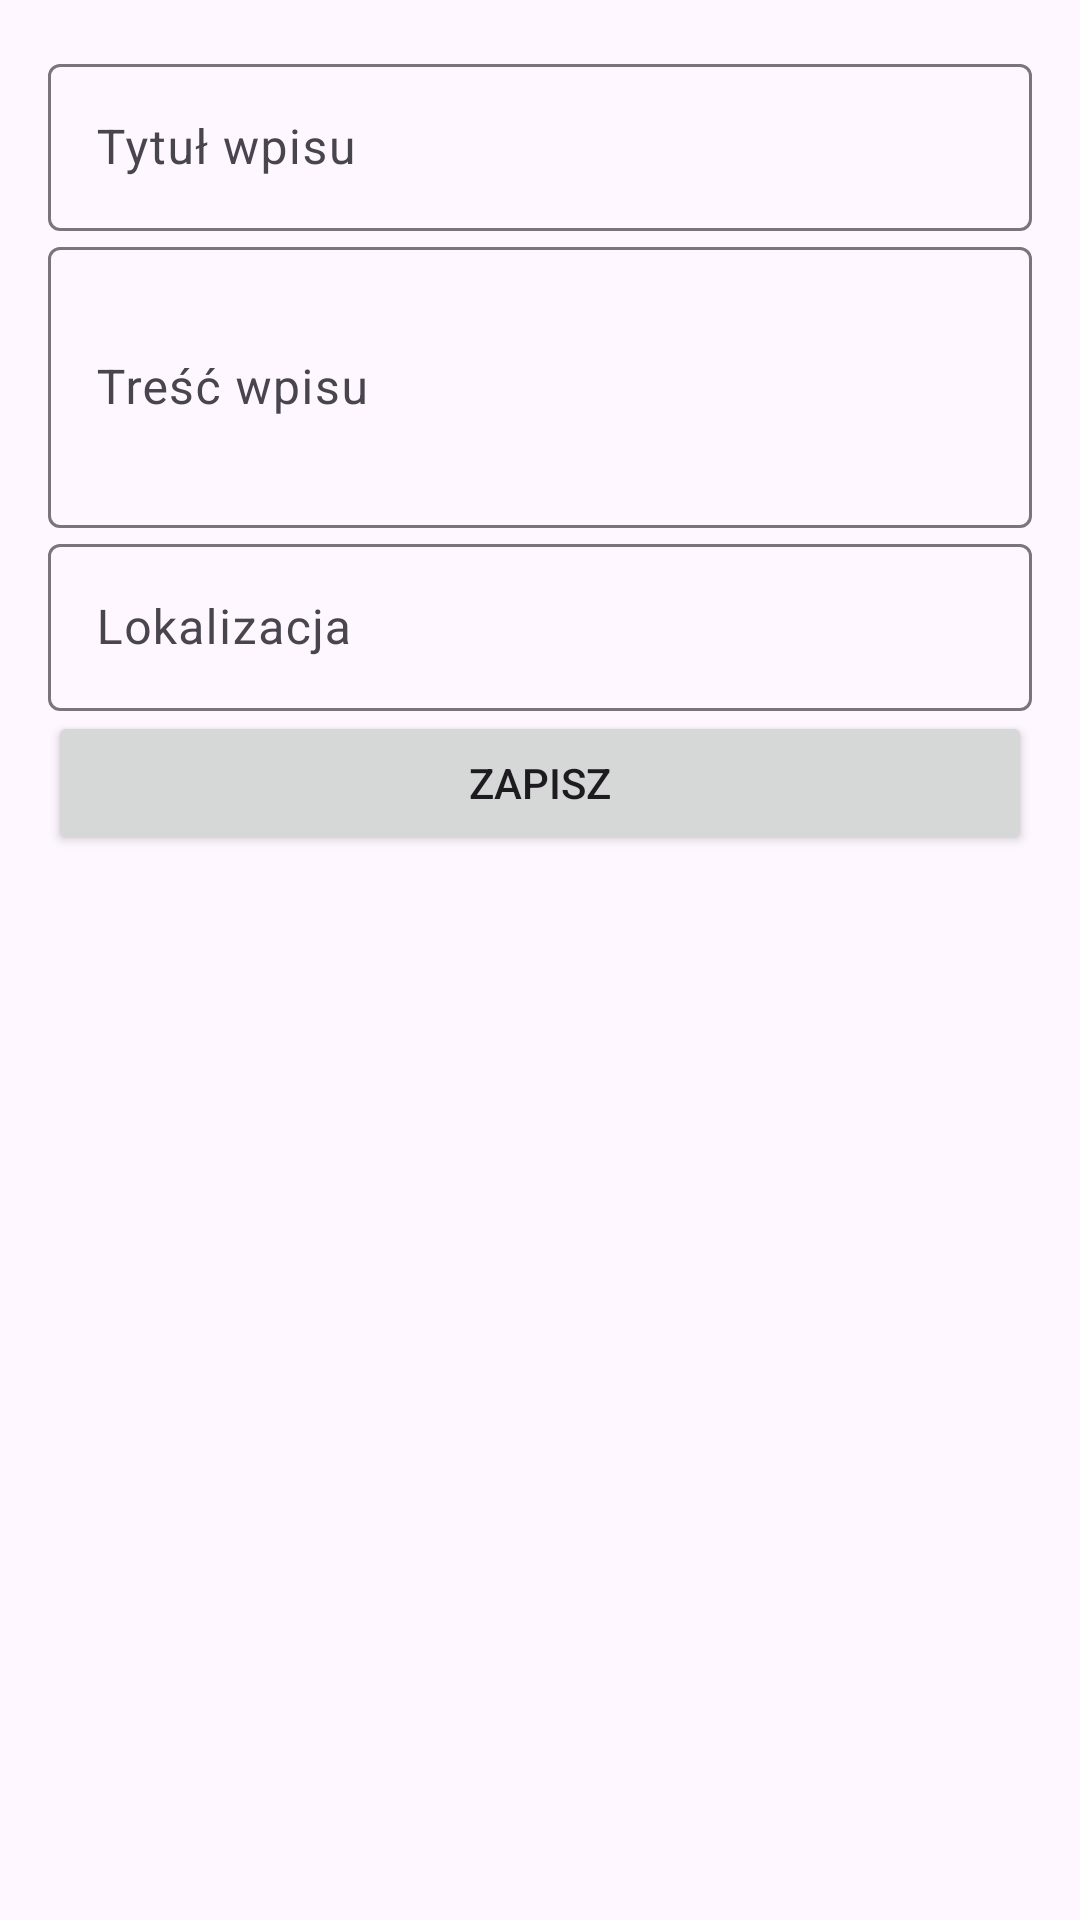

This screen was rendered from an Android layout file. Write that file and the resources it references.
<!-- AndroidManifest.xml: application theme Theme.DigitalDiary -->
<!-- res/layout/fragment_create_diary_record.xml -->
<?xml version="1.0" encoding="utf-8"?>
<androidx.constraintlayout.widget.ConstraintLayout
    xmlns:android="http://schemas.android.com/apk/res/android"
    xmlns:app="http://schemas.android.com/apk/res-auto"
    android:id="@+id/createDiaryRoot"
    android:layout_width="match_parent"
    android:layout_height="match_parent"
    android:padding="16dp">

    
    <com.google.android.material.textfield.TextInputLayout
        android:id="@+id/titleInputLayout"
        android:layout_width="0dp"
        android:layout_height="wrap_content"
        app:hintEnabled="true"
        app:layout_constraintTop_toTopOf="parent"
        app:layout_constraintStart_toStartOf="parent"
        app:layout_constraintEnd_toEndOf="parent"
        android:layout_marginBottom="16dp">

        <com.google.android.material.textfield.TextInputEditText
            android:id="@+id/titleEditText"
            android:layout_width="match_parent"
            android:layout_height="wrap_content"
            android:hint="Tytuł wpisu"/>
    </com.google.android.material.textfield.TextInputLayout>

    
    <com.google.android.material.textfield.TextInputLayout
        android:id="@+id/contentInputLayout"
        android:layout_width="0dp"
        android:layout_height="wrap_content"
        app:hintEnabled="true"
        app:layout_constraintTop_toBottomOf="@id/titleInputLayout"
        app:layout_constraintStart_toStartOf="parent"
        app:layout_constraintEnd_toEndOf="parent"
        android:layout_marginBottom="16dp">

        <com.google.android.material.textfield.TextInputEditText
            android:id="@+id/contentEditText"
            android:layout_width="match_parent"
            android:layout_height="wrap_content"
            android:hint="Treść wpisu"
            android:inputType="textMultiLine"
            android:minLines="3"/>
    </com.google.android.material.textfield.TextInputLayout>

    
    <com.google.android.material.textfield.TextInputLayout
        android:id="@+id/locationInputLayout"
        android:layout_width="0dp"
        android:layout_height="wrap_content"
        app:hintEnabled="true"
        app:layout_constraintTop_toBottomOf="@id/contentInputLayout"
        app:layout_constraintStart_toStartOf="parent"
        app:layout_constraintEnd_toEndOf="parent"
        android:layout_marginBottom="24dp">

        <com.google.android.material.textfield.TextInputEditText
            android:id="@+id/locationEditText"
            android:layout_width="match_parent"
            android:layout_height="wrap_content"
            android:hint="Lokalizacja"/>
    </com.google.android.material.textfield.TextInputLayout>

    
    <Button
        android:id="@+id/save_button"
        android:layout_width="0dp"
        android:layout_height="wrap_content"
        android:text="Zapisz"
        app:layout_constraintTop_toBottomOf="@id/locationInputLayout"
        app:layout_constraintStart_toStartOf="parent"
        app:layout_constraintEnd_toEndOf="parent"/>

</androidx.constraintlayout.widget.ConstraintLayout>
<!-- resources referenced by this layout -->
<resources>
  <style name="Theme.DigitalDiary" parent="Base.Theme.DigitalDiary" />
  <style name="Base.Theme.DigitalDiary" parent="Theme.Material3.DayNight.NoActionBar">
          
          
      </style>
</resources>
